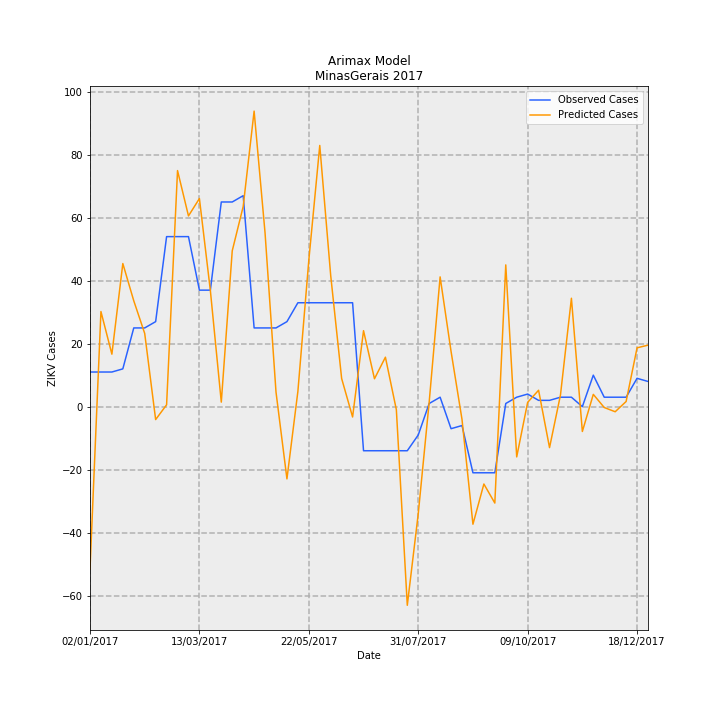

The table this chart was drawn from, first rows:
Date, predictions_incidence, observed_incidence, Predicted Cases, Observed Cases, error
02/01/2017, -0.2442, 0.05208, -51.58, 11.0, 62.58
09/01/2017, 0.143, 0.05208, 30.2, 11.0, -19.2
16/01/2017, 0.07893, 0.05208, 16.67, 11.0, -5.67
23/01/2017, 0.2152, 0.05682, 45.45, 12, -33.45
30/01/2017, 0.1592, 0.1184, 33.62, 25, -8.619
06/02/2017, 0.1101, 0.1184, 23.25, 25, 1.752
13/02/2017, -0.01943, 0.1278, -4.104, 27.0, 31.1
20/02/2017, 0.0028, 0.2557, 0.5913, 54.0, 53.41
27/02/2017, 0.355, 0.2557, 74.97, 54.0, -20.97
06/03/2017, 0.2868, 0.2557, 60.57, 54.0, -6.573
13/03/2017, 0.3129, 0.1752, 66.09, 37, -29.09
20/03/2017, 0.1748, 0.1752, 36.91, 37, 0.08687
27/03/2017, 0.006812, 0.3078, 1.439, 65.0, 63.56
03/04/2017, 0.2343, 0.3078, 49.49, 65.0, 15.51
10/04/2017, 0.301, 0.3172, 63.56, 67.0, 3.441
17/04/2017, 0.4444, 0.1184, 93.86, 25, -68.86
24/04/2017, 0.2611, 0.1184, 55.15, 25, -30.15
01/05/2017, 0.02198, 0.1184, 4.642, 25, 20.36
08/05/2017, -0.1086, 0.1278, -22.94, 27.0, 49.94
15/05/2017, 0.02295, 0.1563, 4.847, 33.0, 28.15
22/05/2017, 0.2203, 0.1563, 46.53, 33.0, -13.53
29/05/2017, 0.3928, 0.1563, 82.95, 33.0, -49.95
05/06/2017, 0.1971, 0.1563, 41.63, 33.0, -8.631
12/06/2017, 0.04226, 0.1563, 8.925, 33.0, 24.07
19/06/2017, -0.01553, 0.1563, -3.279, 33.0, 36.28
26/06/2017, 0.1142, -0.06629, 24.13, -14.0, -38.13
03/07/2017, 0.04194, -0.06629, 8.857, -14.0, -22.86
10/07/2017, 0.07437, -0.06629, 15.71, -14.0, -29.71
17/07/2017, -0.004569, -0.06629, -0.9649, -14.0, -13.04
24/07/2017, -0.2987, -0.06629, -63.08, -14.0, 49.08
31/07/2017, -0.1612, -0.04261, -34.04, -9, 25.04
07/08/2017, 0.006748, 0.004735, 1.425, 1, -0.4251
14/08/2017, 0.1951, 0.0142, 41.21, 3, -38.21
21/08/2017, 0.08305, -0.03314, 17.54, -7.0, -24.54
28/08/2017, -0.01915, -0.02841, -4.045, -6, -1.955
04/09/2017, -0.1768, -0.09943, -37.34, -21.0, 16.34
11/09/2017, -0.1163, -0.09943, -24.57, -21.0, 3.57
18/09/2017, -0.145, -0.09943, -30.61, -21.0, 9.615
25/09/2017, 0.2132, 0.004735, 45.02, 1, -44.02
02/10/2017, -0.07556, 0.0142, -15.96, 3, 18.96
09/10/2017, 0.006479, 0.01894, 1.368, 4, 2.632
16/10/2017, 0.02465, 0.00947, 5.206, 2, -3.206
23/10/2017, -0.06161, 0.00947, -13.01, 2, 15.01
30/10/2017, 0.01754, 0.0142, 3.705, 3, -0.705
06/11/2017, 0.163, 0.0142, 34.43, 3, -31.43
13/11/2017, -0.03734, 0.0, -7.886, 0.0, 7.886
20/11/2017, 0.01848, 0.04735, 3.902, 10, 6.098
27/11/2017, -0.001297, 0.0142, -0.274, 3, 3.274
04/12/2017, -0.007655, 0.0142, -1.617, 3, 4.617
11/12/2017, 0.007755, 0.0142, 1.638, 3, 1.362
18/12/2017, 0.08845, 0.04261, 18.68, 9, -9.681
25/12/2017, 0.09248, 0.03788, 19.53, 8, -11.53
